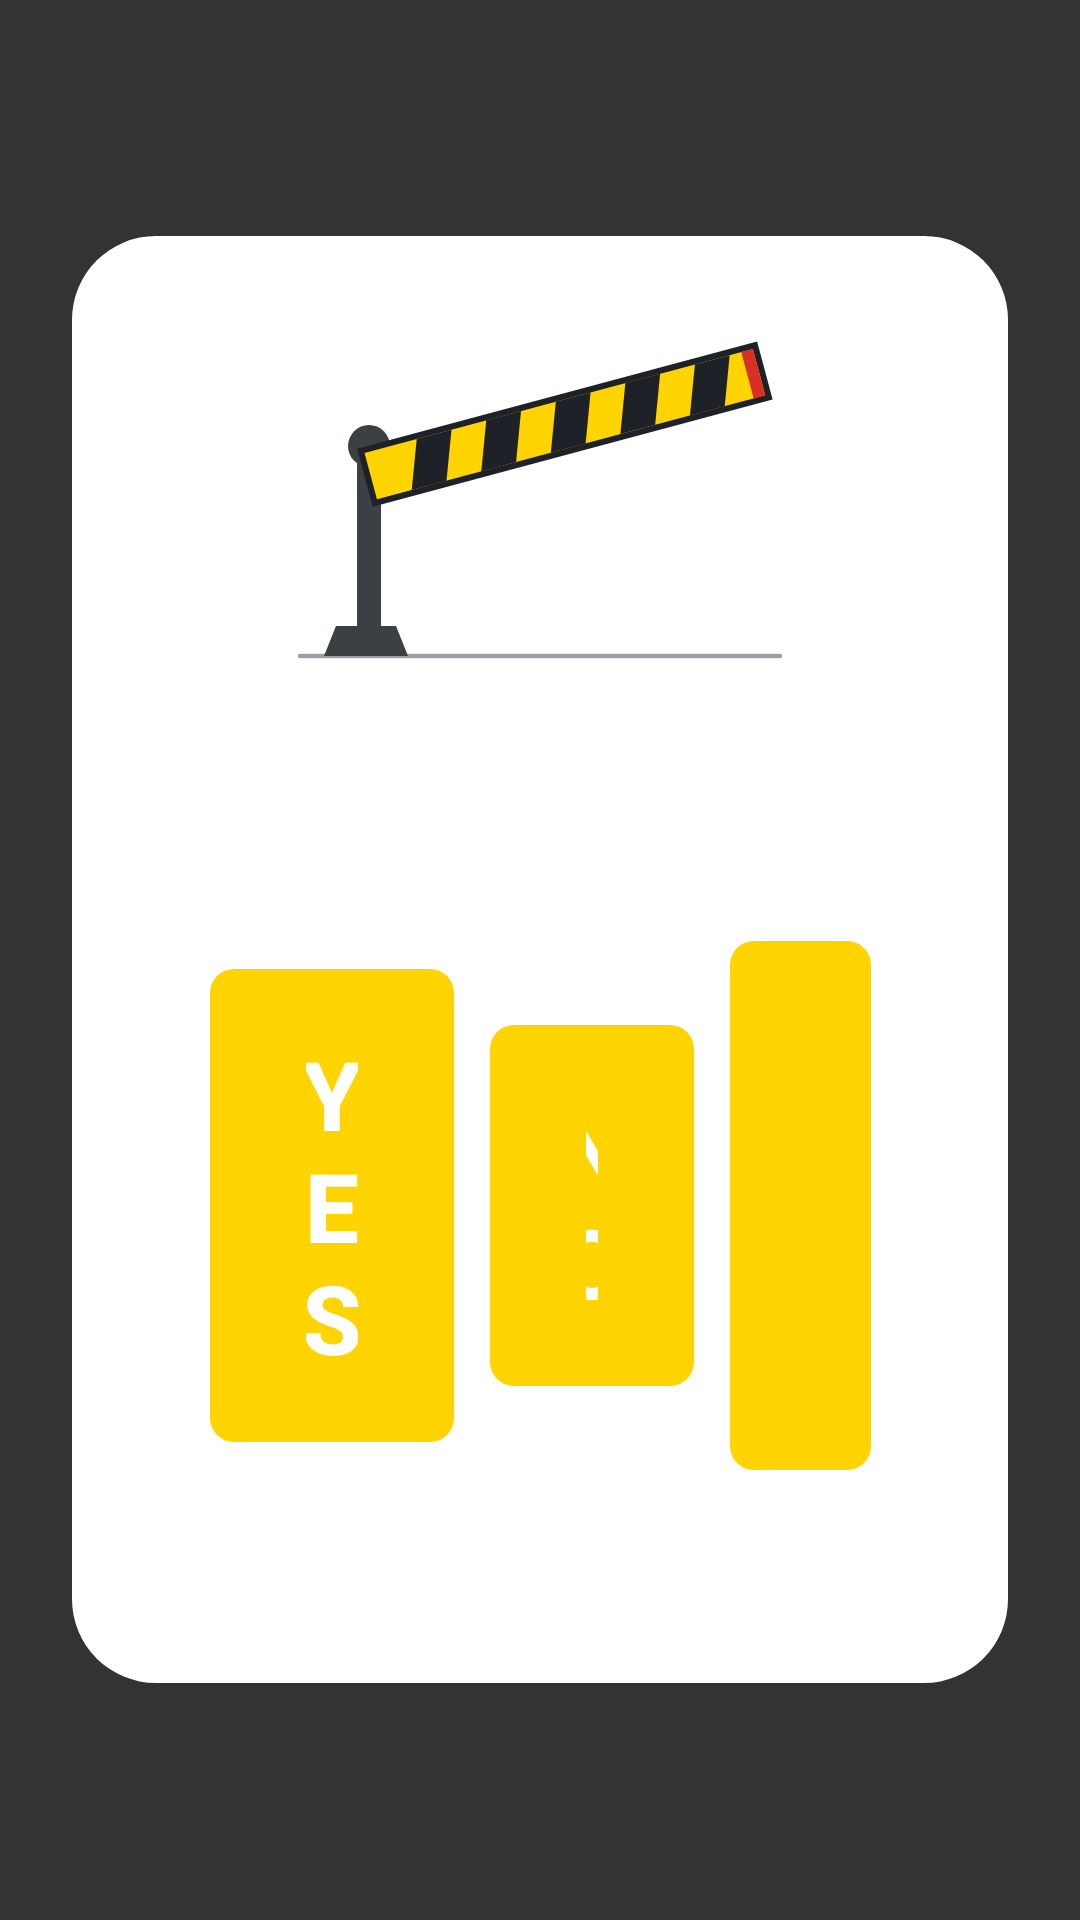

This screen was rendered from an Android layout file. Write that file and the resources it references.
<!-- AndroidManifest.xml: activity theme Theme.BarrierOpener.Popup -->
<!-- res/layout/activity_barrier_popup.xml -->
<?xml version="1.0" encoding="utf-8"?>
<FrameLayout xmlns:android="http://schemas.android.com/apk/res/android"
    xmlns:tools="http://schemas.android.com/tools"
    android:layout_width="match_parent"
    android:layout_height="match_parent">

    
    <ScrollView
        android:layout_width="wrap_content"
        android:layout_height="wrap_content"
        android:layout_gravity="center"
        android:layout_margin="24dp"
        android:fillViewport="false"
        android:scrollbars="none">

    <LinearLayout
        android:layout_width="wrap_content"
        android:layout_height="wrap_content"
        android:background="@drawable/popup_background"
        android:gravity="center_horizontal"
        android:orientation="vertical"
        android:paddingHorizontal="40dp"
        android:paddingTop="32dp"
        android:paddingBottom="24dp">

        <ImageView
            android:layout_width="180dp"
            android:layout_height="120dp"
            android:layout_marginBottom="16dp"
            android:src="@drawable/img_barrier_hero"
            android:importantForAccessibility="no" />

        <TextView
            android:id="@+id/textBarrierName"
            android:layout_width="wrap_content"
            android:layout_height="wrap_content"
            android:gravity="center"
            android:textColor="@color/text_primary"
            android:textSize="32sp"
            android:textStyle="bold"
            tools:text="Open barrier «Garage»?" />

        <LinearLayout
            android:layout_width="wrap_content"
            android:layout_height="wrap_content"
            android:layout_marginTop="24dp"
            android:gravity="center"
            android:orientation="horizontal">

            <Button
                android:id="@+id/btnYes"
                android:layout_width="wrap_content"
                android:layout_height="wrap_content"
                android:layout_marginHorizontal="6dp"
                android:layout_weight="1"
                android:background="@drawable/button_green_background"
                android:paddingHorizontal="32dp"
                android:paddingVertical="16dp"
                android:text="@string/btn_yes"
                android:textColor="@android:color/white"
                android:textSize="32sp"
                android:textStyle="bold" />

            <Button
                android:id="@+id/btnNo"
                android:layout_width="wrap_content"
                android:layout_height="wrap_content"
                android:layout_marginHorizontal="6dp"
                android:layout_weight="1"
                android:background="@drawable/button_red_background"
                android:paddingHorizontal="32dp"
                android:paddingVertical="16dp"
                android:text="@string/btn_no"
                android:textColor="@android:color/white"
                android:textSize="32sp"
                android:textStyle="bold" />

            <Button
                android:id="@+id/btnWait"
                android:layout_width="wrap_content"
                android:layout_height="wrap_content"
                android:layout_marginHorizontal="6dp"
                android:layout_weight="1.4"
                android:background="@drawable/button_blue_background"
                android:paddingHorizontal="24dp"
                android:paddingVertical="16dp"
                android:text="@string/btn_wait"
                android:textColor="@android:color/white"
                android:textSize="28sp"
                android:textStyle="bold" />
        </LinearLayout>

        <TextView
            android:id="@+id/textAutoDismiss"
            android:layout_width="match_parent"
            android:layout_height="wrap_content"
            android:layout_marginTop="20dp"
            android:gravity="center"
            android:textColor="@color/text_secondary"
            android:textSize="20sp"
            tools:text="Auto-dismiss in 10 s" />

        <View
            android:id="@+id/nearbyDivider"
            android:layout_width="match_parent"
            android:layout_height="1dp"
            android:layout_marginTop="16dp"
            android:background="@color/outline"
            android:visibility="gone" />

        <TextView
            android:id="@+id/nearbyHeader"
            android:layout_width="match_parent"
            android:layout_height="wrap_content"
            android:layout_marginTop="12dp"
            android:text="@string/popup_nearby_header"
            android:textColor="@color/text_secondary"
            android:textSize="18sp"
            android:textStyle="bold"
            android:visibility="gone" />

        <LinearLayout
            android:id="@+id/nearbyContainer"
            android:layout_width="match_parent"
            android:layout_height="wrap_content"
            android:layout_marginTop="4dp"
            android:orientation="vertical"
            android:visibility="gone" />

    </LinearLayout>

    </ScrollView>

</FrameLayout>
<!-- resources referenced by this layout -->
<resources>
  <color name="outline">#FFD3D7DC</color>
  <color name="text_primary">#FF1F2128</color>
  <color name="text_secondary">#FF5F6368</color>
  <!-- drawable button_blue_background (drawable) -->
  <?xml version="1.0" encoding="utf-8"?>
  <shape xmlns:android="http://schemas.android.com/apk/res/android">
      <solid android:color="@android:color/holo_blue_dark" />
      <corners android:radius="8dp" />
  </shape>
  <!-- drawable button_green_background (drawable) -->
  <?xml version="1.0" encoding="utf-8"?>
  <shape xmlns:android="http://schemas.android.com/apk/res/android">
      <solid android:color="@android:color/holo_green_dark" />
      <corners android:radius="8dp" />
  </shape>
  <!-- drawable button_red_background (drawable) -->
  <?xml version="1.0" encoding="utf-8"?>
  <shape xmlns:android="http://schemas.android.com/apk/res/android">
      <solid android:color="@android:color/holo_red_dark" />
      <corners android:radius="8dp" />
  </shape>
  <!-- drawable popup_background (drawable) -->
  <?xml version="1.0" encoding="utf-8"?>
  <shape xmlns:android="http://schemas.android.com/apk/res/android">
      <solid android:color="@color/surface" />
      <corners android:radius="28dp" />
  </shape>
  <string name="btn_no">NO</string>
  <string name="btn_wait">Wait</string>
  <string name="btn_yes">YES</string>
  <string name="popup_nearby_header">Also in range:</string>
  <style name="Theme.BarrierOpener.Popup" parent="Theme.BarrierOpener">
          <item name="android:windowBackground">@color/scrim_80</item>
          <item name="android:windowIsTranslucent">true</item>
          <item name="android:windowNoTitle">true</item>
          <item name="android:windowFullscreen">false</item>
          <item name="android:backgroundDimEnabled">true</item>
          <item name="android:backgroundDimAmount">0.6</item>
      </style>
  <color name="surface">#FFFFFFFF</color>
  <style name="Theme.BarrierOpener" parent="Theme.Material3.DayNight.NoActionBar">
          <item name="colorPrimary">@color/brand_yellow</item>
          <item name="colorOnPrimary">@color/brand_charcoal</item>
          <item name="colorPrimaryContainer">@color/brand_yellow</item>
          <item name="colorOnPrimaryContainer">@color/brand_charcoal</item>
          <item name="colorSecondary">@color/action_blue</item>
          <item name="colorOnSecondary">#FFFFFFFF</item>
          <item name="android:colorBackground">@color/background</item>
          <item name="colorSurface">@color/surface</item>
          <item name="colorOnSurface">@color/text_primary</item>
          <item name="android:windowBackground">@color/background</item>
          <item name="android:statusBarColor">@color/background</item>
      </style>
  <color name="scrim_80">#CC000000</color>
  <color name="brand_yellow">#FFD400</color>
  <color name="brand_charcoal">#1F2128</color>
  <color name="action_blue">#1A73E8</color>
  <color name="background">#FFFAFAFA</color>
</resources>
